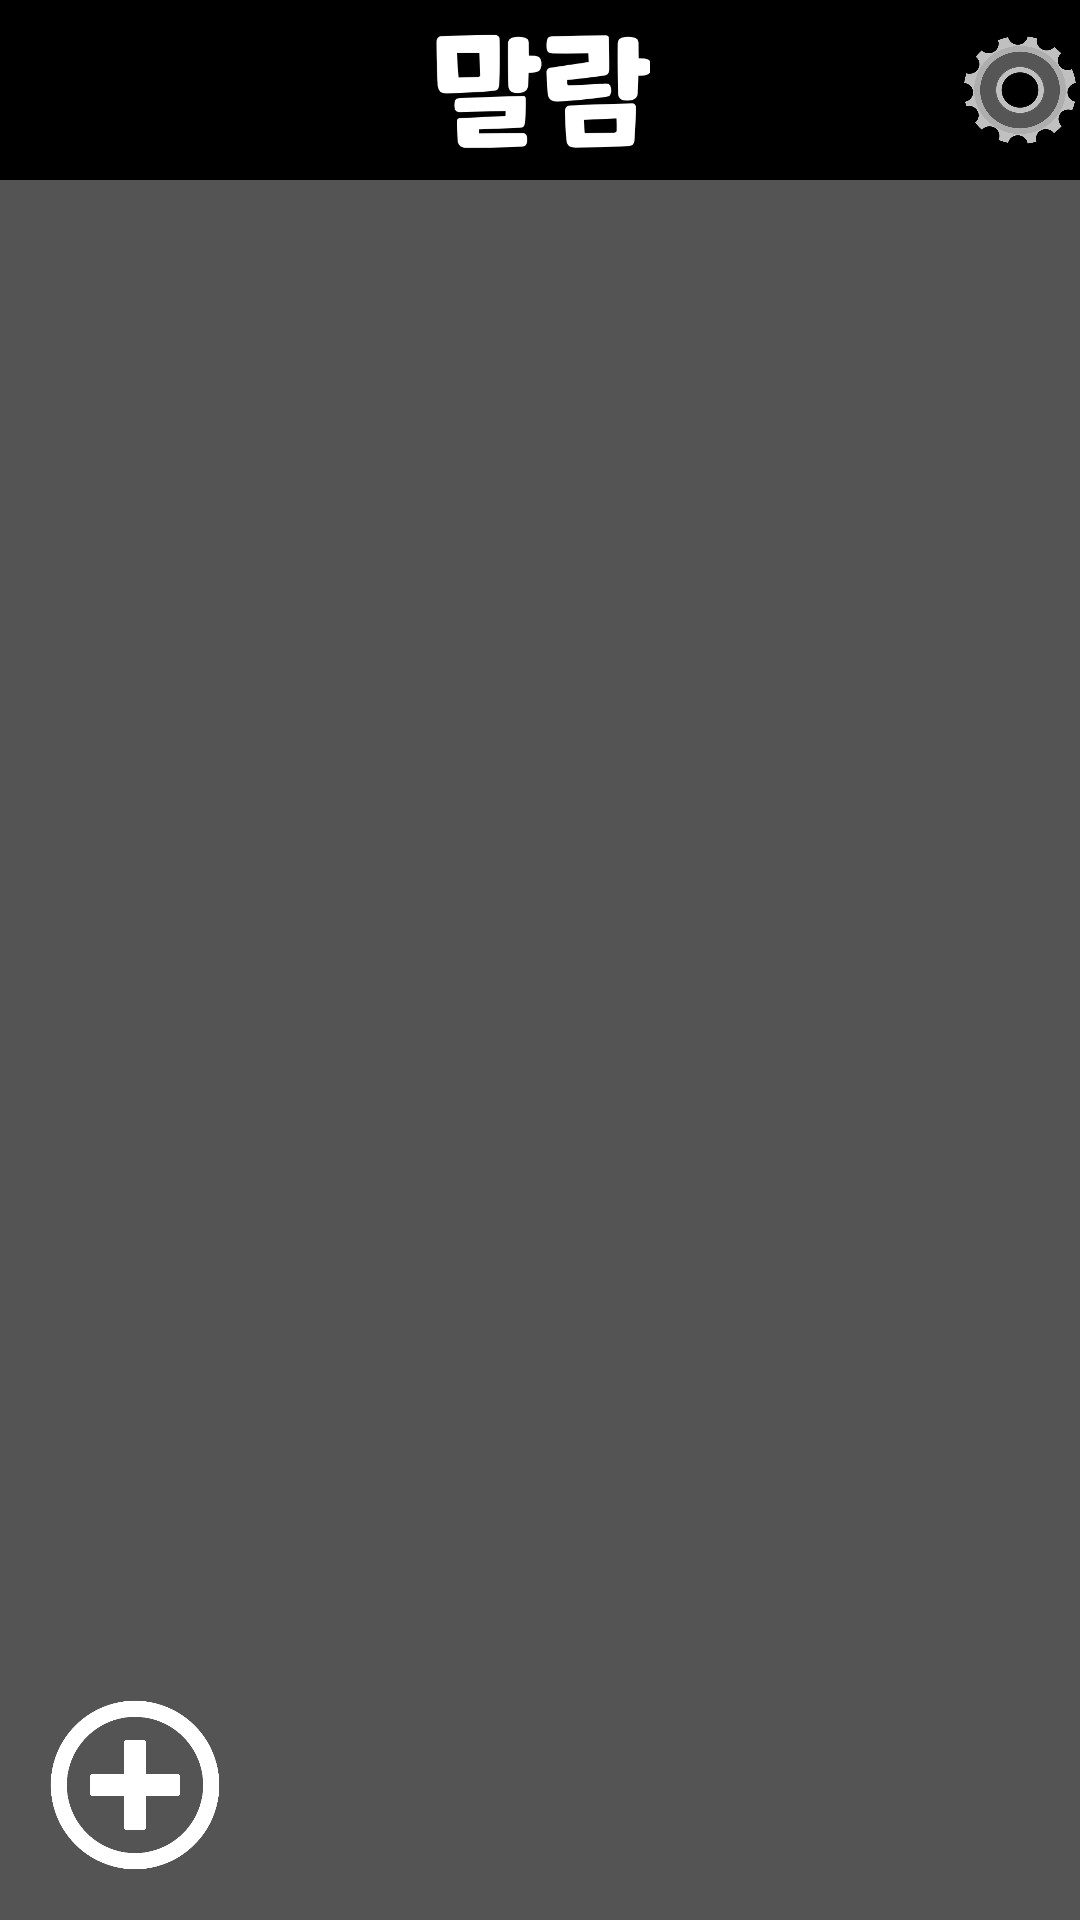

Android layout source for this screen:
<!-- AndroidManifest.xml: application theme Theme.AppCompat.NoActionBar -->
<!-- res/layout/activity_main.xml -->
<LinearLayout xmlns:android="http://schemas.android.com/apk/res/android"
    xmlns:tools="http://schemas.android.com/tools"
    android:id="@+id/LinearLayout1"
    android:layout_width="match_parent"
    android:orientation="vertical"
    tools:context=".IntroActivity"
    android:background="#FFFFFF"
    android:layout_height="match_parent">

    <LinearLayout
        android:orientation="vertical"
        android:background="#000000"
        android:layout_width="match_parent"
        android:layout_height="60dp">

        <RelativeLayout
            android:layout_width="match_parent"
            android:layout_height="match_parent">

            <ImageView
                android:layout_width="wrap_content"
                android:layout_height="wrap_content"
                android:id="@+id/imageView35"
                android:src="@drawable/logo2"
                android:layout_alignParentBottom="true"
                android:layout_centerHorizontal="true" />

            <Button
                android:id="@+id/def_set"
                android:layout_width="40dp"
                android:layout_height="40dp"
                android:layout_alignParentEnd="true"
                android:layout_alignParentRight="true"
                android:layout_centerVertical="true"
                android:layout_gravity="center"
                android:layout_weight="4"
                android:background="@drawable/def_set" />


        </RelativeLayout>

    </LinearLayout>


    <FrameLayout
        android:layout_width="match_parent"
        android:layout_height="match_parent">
        <Button
            android:id="@+id/ib3"
            android:layout_width="60dp"
            android:layout_height="60dp"
            android:layout_gravity="bottom"
            android:layout_marginBottom="15dp"
            android:layout_marginLeft="15dp"
            android:layout_weight="4"
            android:background="@drawable/plus" />
        <ScrollView
            android:layout_width="match_parent"
            android:layout_height="match_parent"
            android:id="@+id/scrollView1"
            android:fillViewport="true"
            android:background="#ffffff">
            <LinearLayout
                android:layout_width="fill_parent"
                android:layout_height="fill_parent"
                android:background="#000000">

                <ListView
                    android:layout_width="match_parent"
                    android:layout_height="match_parent"
                    android:id="@+id/list"
                    android:layout_weight="1"
                    android:background="#545454" />

            </LinearLayout>

        </ScrollView>

    </FrameLayout>
</LinearLayout>
<!-- resources referenced by this layout -->
<resources>
  <!-- drawable def_set: png bitmap (drawable, 51209 bytes) -->
  <!-- drawable logo2: png bitmap (drawable, 19024 bytes) -->
  <!-- drawable plus: png bitmap (drawable, 25327 bytes) -->
</resources>
